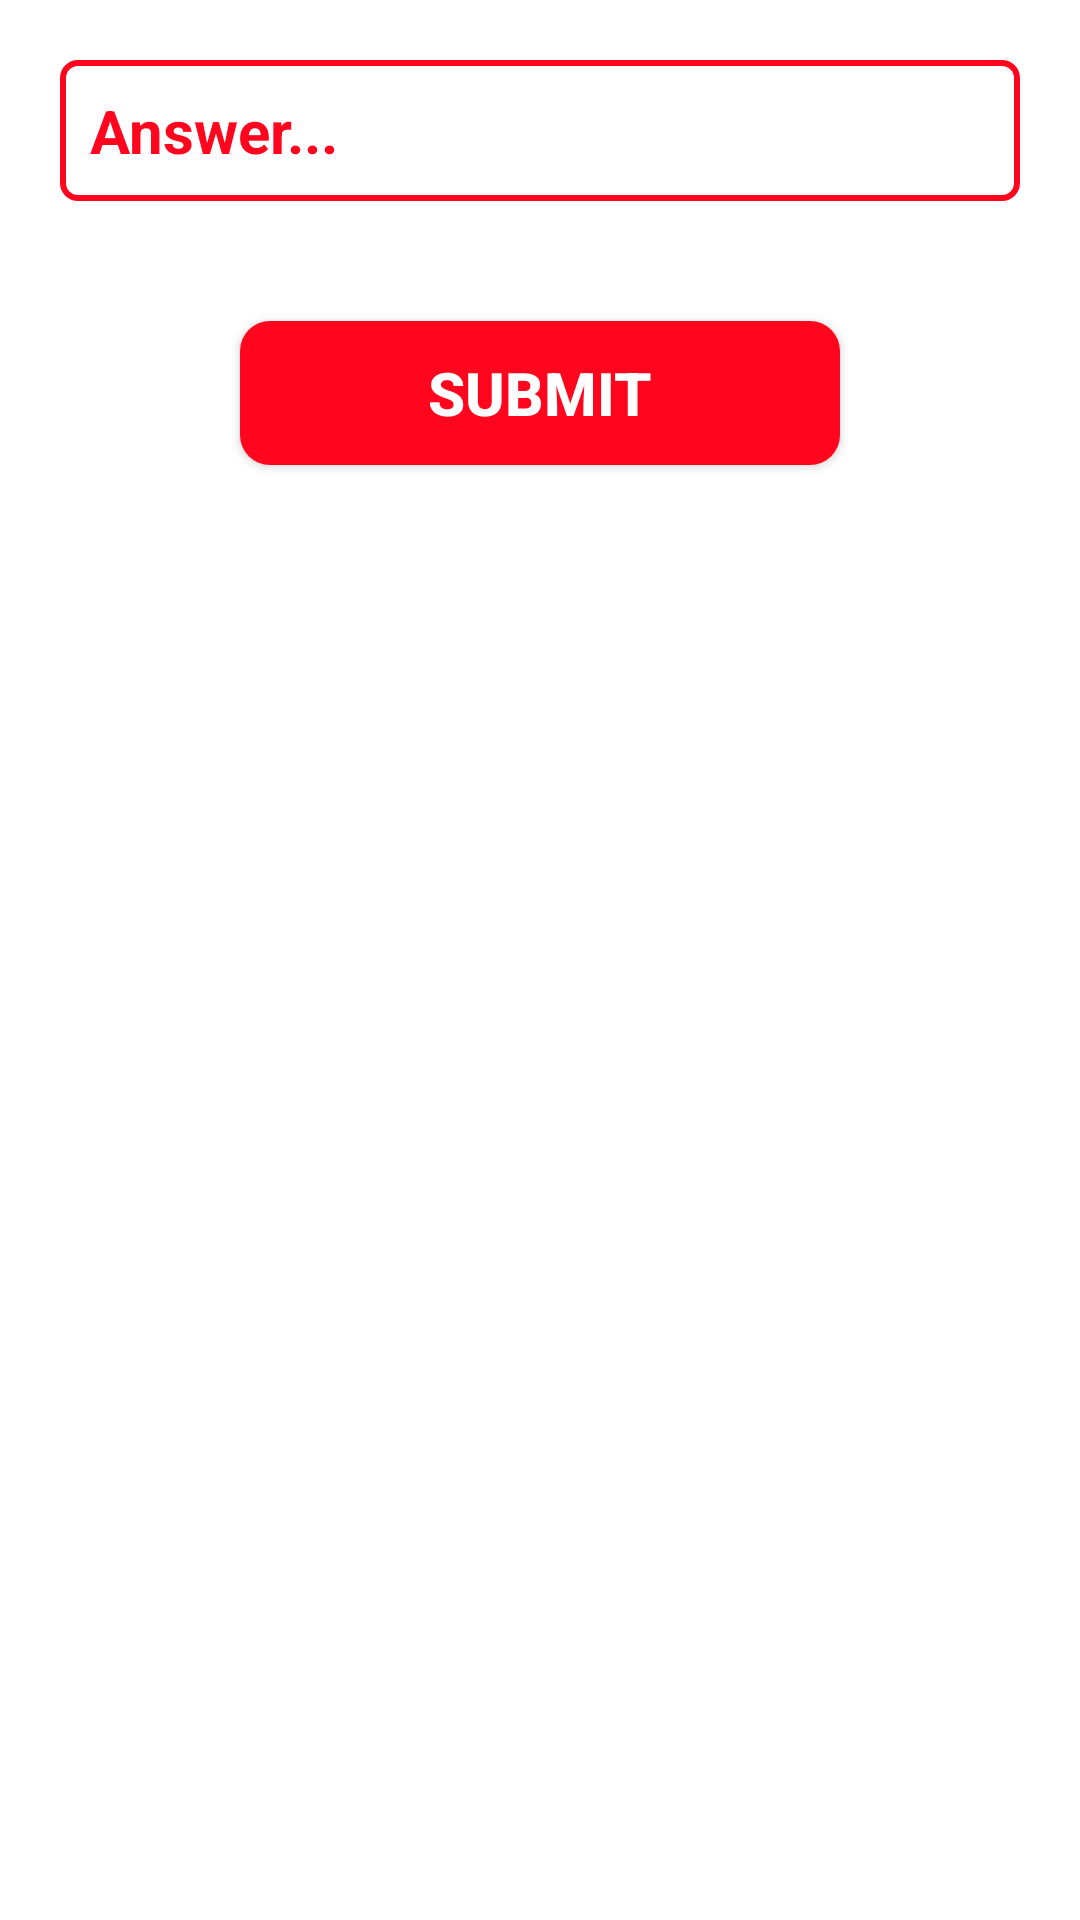

This screen was rendered from an Android layout file. Write that file and the resources it references.
<!-- AndroidManifest.xml: application theme Theme.Jamiaaty -->
<!-- res/layout/activity_answer_post.xml -->
<?xml version="1.0" encoding="utf-8"?>
<LinearLayout xmlns:android="http://schemas.android.com/apk/res/android"
    xmlns:app="http://schemas.android.com/apk/res-auto"
    xmlns:tools="http://schemas.android.com/tools"
    android:layout_width="match_parent"
    android:layout_height="match_parent"
    android:orientation="vertical"
    android:background="@android:color/white"
    tools:context=".AnswerPost">

    <EditText
        android:layout_width="match_parent"
        android:layout_height="wrap_content"
        android:paddingStart="20dp"
        android:textSize="20sp"
        android:padding="10dp"
        android:id="@+id/answer_et"
        android:background="@drawable/custom_input_question"
        android:textStyle="bold"
        android:hint="Answer..."
        android:textColorHint="@color/red"
        android:textColor="@android:color/black"
        android:layout_margin="20dp"
        android:paddingLeft="20dp" />

    <Button
        android:layout_width="200dp"
        android:layout_height="wrap_content"
        android:text="Submit"
        android:layout_margin="20dp"
        android:id="@+id/btn_answer_submit"
        android:background="@drawable/button_back"
        android:layout_gravity="center"
        android:textColor="@android:color/white"
        android:textSize="20sp"
        android:textStyle="bold"/>

</LinearLayout>
<!-- resources referenced by this layout -->
<resources>
  <color name="red">#ff061E</color>
  <!-- drawable button_back (drawable) -->
  <?xml version="1.0" encoding="utf-8"?>
  <shape xmlns:android="http://schemas.android.com/apk/res/android">
      <solid  android:color="@color/red"/>
      <corners android:radius="10dp"/>
  
  </shape>
  <!-- drawable custom_input_question (drawable) -->
  <?xml version="1.0" encoding="utf-8"?>
  <selector xmlns:android="http://schemas.android.com/apk/res/android">
  
      <item android:state_enabled="true" android:state_focused="true">
          <shape android:shape="rectangle">
              <solid android:color="@color/white"/>
              <corners android:radius="5dp"/>
              <stroke android:color="@android:color/black" android:width="2dp"/>
          </shape>
      </item>
  
  
      <item android:state_enabled="true" >
          <shape android:shape="rectangle">
              <solid android:color="@android:color/white"/>
              <corners android:radius="5dp"/>
              <stroke android:color="@color/red" android:width="2dp"/>
          </shape>
      </item>
  
  </selector>
  <style name="Theme.Jamiaaty" parent="Theme.AppCompat.Light.NoActionBar">
          
          <item name="colorPrimary">@color/purple_500</item>
          <item name="colorPrimaryVariant">@color/purple_700</item>
          <item name="colorOnPrimary">@color/white</item>
          
          <item name="colorSecondary">@color/teal_200</item>
          <item name="colorSecondaryVariant">@color/teal_700</item>
          <item name="colorOnSecondary">@color/black</item>
          
          <item name="android:statusBarColor" tools:targetApi="l">?attr/colorPrimaryVariant</item>
          
      </style>
  <color name="white">#FFFFFFFF</color>
  <color name="purple_500">#FF6200EE</color>
  <color name="purple_700">#FF3700B3</color>
  <color name="teal_200">#FF03DAC5</color>
  <color name="teal_700">#FF018786</color>
  <color name="black">#FF000000</color>
</resources>
